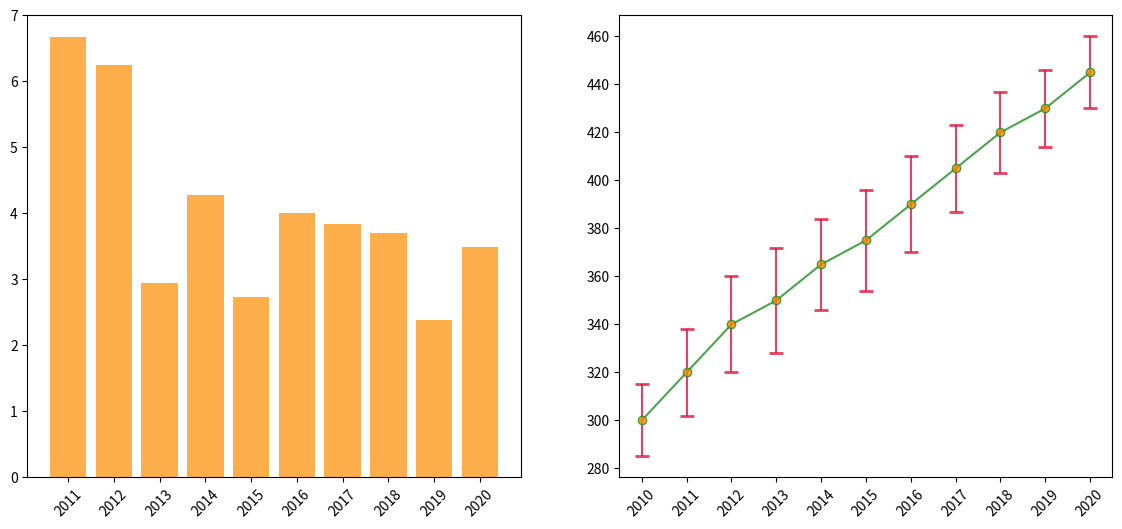

Generate this figure with matplotlib:
import matplotlib.pyplot as plt
import numpy as np

years = np.arange(2010, 2021)
average_production = np.array([300, 320, 340, 350, 365, 375, 390, 405, 420, 430, 445])
error = np.array([15, 18, 20, 22, 19, 21, 20, 18, 17, 16, 15])

percent_change = np.diff(average_production) / average_production[:-1] * 100

fig, axs = plt.subplots(1, 2, figsize=(14, 6))

# First subplot: Bar chart showing percentage change
axs[0].bar(years[1:], percent_change, color='darkorange', alpha=0.7)
axs[0].set_xticks(years[1:])
axs[0].set_xticklabels(years[1:], rotation=45)

# Second subplot: Line chart with error bars
axs[1].errorbar(
    years, average_production, yerr=error, fmt='-o', color='forestgreen', ecolor='crimson',
    linestyle='-', capsize=5, capthick=2, markerfacecolor='darkorange', alpha=0.8
)
axs[1].set_xticks(years)
axs[1].set_xticklabels(years, rotation=45)
axs[1].set_yticks(np.arange(280, 470, 20))

plt.show()
